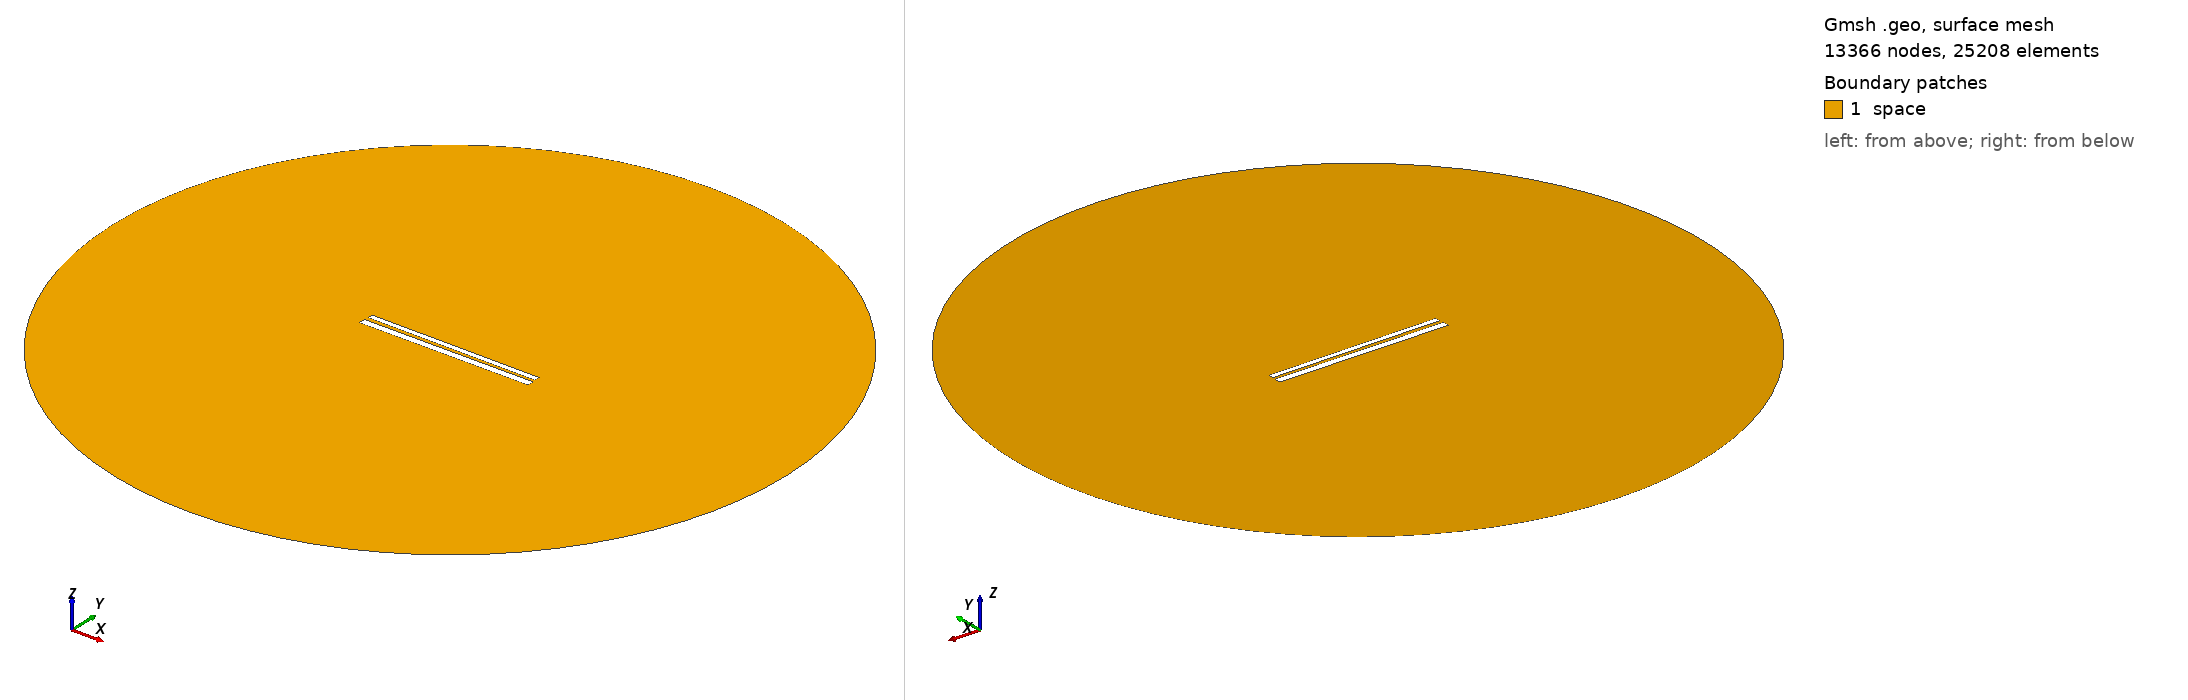

Gmsh geometry script, surface-meshed: 13366 nodes, 25208 surface elements. Boundary patches (legend numbers): 1 space. Left view from above one corner, right view from below the opposite corner. Legend entries are the model's physical surfaces. The drawing asked Gmsh for element sizes between 1% and 20% of the model's largest extent; the script's own settings can give other sizes.

=== 527.geo (drawn) ===
// Set the geometry kernel
SetFactory("OpenCASCADE");

//---------------------------------------
// Rectangles
//---------------------------------------

// Rectangle 1 (top)
Point(1) = {-49.62222222222222, 1.238888888888889, 0, 1.0};
Point(2) = {49.62222222222222, 1.238888888888889, 0, 1.0};
Point(3) = {49.62222222222222, 4.4833333333333325, 0, 1.0};
Point(4) = {-49.62222222222222, 4.4833333333333325, 0, 1.0};

Line(1) = {1, 2};
Line(2) = {2, 3};
Line(3) = {3, 4};
Line(4) = {4, 1};

Line Loop(1) = {1, 2, 3, 4};
Plane Surface(1) = {1};

Rotate { {0, 0, 1}, {0,  0.8611111111111112,  0}, -0.006 } {
  Surface{1};
}

// Rectangle 2 (bottom)
Point(5) = {-50,-0.8611111111111112, 0, 1.0};
Point(6) = { 50,-0.8611111111111112, 0, 1.0};
Point(7) = { 50,-4.861111111111111, 0, 1.0};
Point(8) = {-50,-4.861111111111111, 0, 1.0};

Line(5) = {5, 6};
Line(6) = {6, 7};
Line(7) = {7, 8};
Line(8) = {8, 5};

Line Loop(2) = {5, 6, 7, 8};
Plane Surface(2) = {2}; 


//---------------------------------------
// Circle
//---------------------------------------

// Define points
Point(9) = {0, 0, 0};        // Center
Point(10) = {200, 0, 0};     // Start point
Point(11) = {0, 200, 0};     // 90 degrees
Point(12) = {-200, 0, 0};    // 180 degrees
Point(13) = {0, -200, 0};    // 270 degrees

// Define circle arcs (each needs start, center, end)
Circle(9) = {10, 9, 11};
Circle(10) = {11, 9, 12};
Circle(11) = {12, 9, 13};
Circle(12) = {13, 9, 10};

// Define curve loop and surface if needed
Curve Loop(3) = {9, 10, 11, 12};
Surface(3) = {3};

// Subtract Rectangles from Circle
BooleanDifference{ Surface{3}; Delete; }{ Surface{1}; Surface{2}; Delete; }

//---------------------------------------
// Transfinite Lines and Surface
//---------------------------------------
r = 7;
Transfinite Line {1, 3} = 50*r Using Progression 1;
Transfinite Line {2, 4} = 2*r Using Progression 1;
Transfinite Line {5, 7} = 50*r Using Progression 1;
Transfinite Line {6, 8} = 2*r Using Progression 1;
Transfinite Line {9, 10, 11, 12} = 20 Using Progression 1;

//---------------------------------------
// Define Physical Groups
//---------------------------------------                

//--- Physical Curves
// Physical groups for boundaries
Physical Line("force_segment", 10) = {1};
Physical Line("upper_plate", 11) = {2, 3, 4};
Physical Line("lower_plate", 12) = {5, 6, 7, 8};
Physical Line("boundary", 20) = {9, 10, 11, 12};

//--- Physical Surfaces
Physical Surface("space", 30) = {3};

//---------------------------------------
// 6. Generate the Mesh
//---------------------------------------
Mesh 2;  // 2D mesh generation
